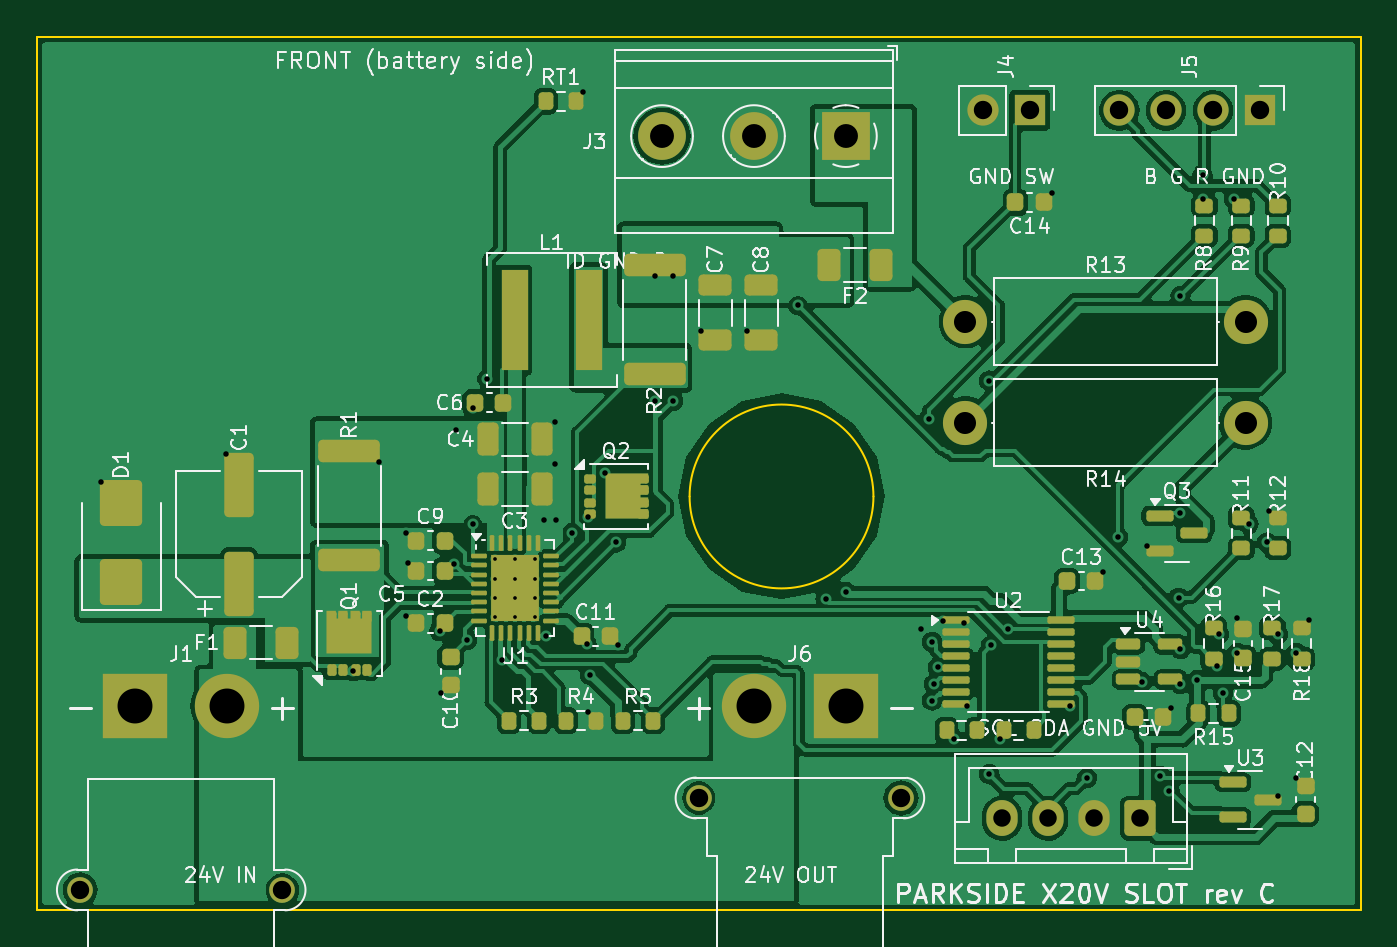
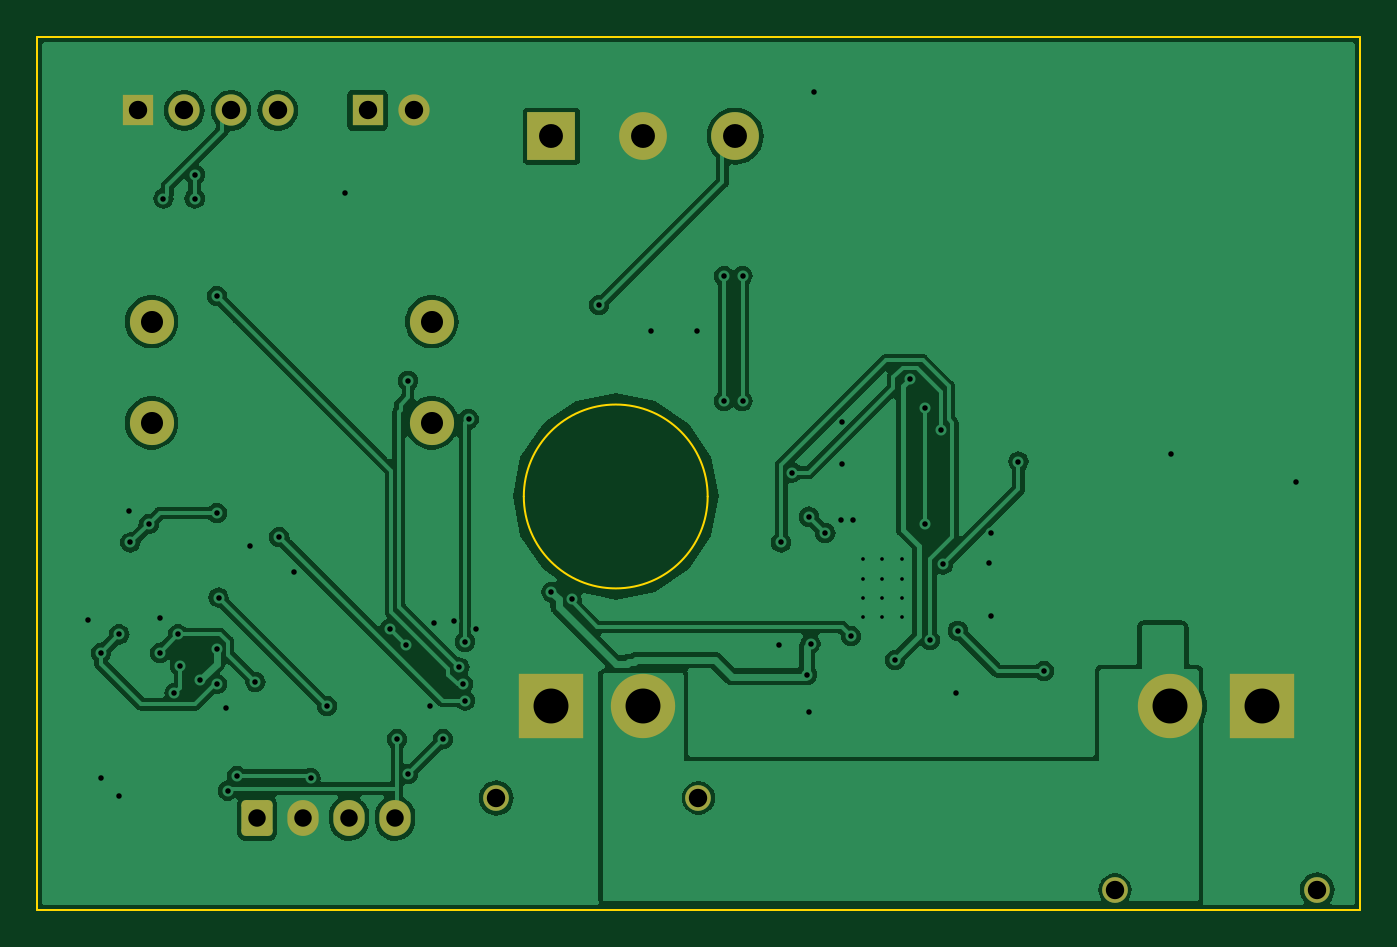
Circuit board: 11 layer files. Board 72.0 x 47.5 mm.
- bottom_copper: slot_board-B_Cu.gbl (108358 bytes)
- bottom_mask: slot_board-B_Mask.gbs (2390 bytes)
- paste: slot_board-B_Paste.gbp (517 bytes)
- bottom_silk: slot_board-B_Silkscreen.gbo (2400 bytes)
- outline: slot_board-Edge_Cuts.gm1 (916 bytes)
- top_copper: slot_board-F_Cu.gtl (194903 bytes)
- top_mask: slot_board-F_Mask.gts (10225 bytes)
- paste: slot_board-F_Paste.gtp (8901 bytes)
- top_silk: slot_board-F_Silkscreen.gto (122990 bytes)
- drill: slot_board-NPTH.drl (297 bytes)
- drill: slot_board-PTH.drl (2482 bytes)

=== bottom_copper: slot_board-B_Cu.gbl (108358 bytes, source omitted) ===
=== bottom_mask: slot_board-B_Mask.gbs (2390 bytes, source withheld) ===
=== paste: slot_board-B_Paste.gbp ===
G04 #@! TF.GenerationSoftware,KiCad,Pcbnew,7.0.11+dfsg-1build4*
G04 #@! TF.CreationDate,2026-11-17T23:38:11+00:00*
G04 #@! TF.ProjectId,slot_board,736c6f74-5f62-46f6-9172-642e6b696361,rev?*
G04 #@! TF.SameCoordinates,Original*
G04 #@! TF.FileFunction,Paste,Bot*
G04 #@! TF.FilePolarity,Positive*
%FSLAX46Y46*%
G04 Gerber Fmt 4.6, Leading zero omitted, Abs format (unit mm)*
G04 Created by KiCad (PCBNEW 7.0.11+dfsg-1build4) date 2026-11-17 23:38:11*
%MOMM*%
%LPD*%
G01*
G04 APERTURE LIST*
G04 APERTURE END LIST*
M02*

=== bottom_silk: slot_board-B_Silkscreen.gbo (2400 bytes, source withheld) ===
=== outline: slot_board-Edge_Cuts.gm1 ===
G04 #@! TF.GenerationSoftware,KiCad,Pcbnew,7.0.11+dfsg-1build4*
G04 #@! TF.CreationDate,2026-11-17T23:38:11+00:00*
G04 #@! TF.ProjectId,slot_board,736c6f74-5f62-46f6-9172-642e6b696361,rev?*
G04 #@! TF.SameCoordinates,Original*
G04 #@! TF.FileFunction,Profile,NP*
%FSLAX46Y46*%
G04 Gerber Fmt 4.6, Leading zero omitted, Abs format (unit mm)*
G04 Created by KiCad (PCBNEW 7.0.11+dfsg-1build4) date 2026-11-17 23:38:11*
%MOMM*%
%LPD*%
G01*
G04 APERTURE LIST*
G04 #@! TA.AperFunction,Profile*
%ADD10C,0.100000*%
G04 #@! TD*
G04 APERTURE END LIST*
D10*
X172000000Y-100000000D02*
X172000000Y-147500000D01*
X100000000Y-147500000D02*
X100000000Y-100000000D01*
X172000000Y-147500000D02*
X100000000Y-147500000D01*
X100000000Y-100000000D02*
X172000000Y-100000000D01*
X145500000Y-125000000D02*
G75*
G03*
X135500000Y-125000000I-5000000J0D01*
G01*
X135500000Y-125000000D02*
G75*
G03*
X145500000Y-125000000I5000000J0D01*
G01*
M02*

=== top_copper: slot_board-F_Cu.gtl (194903 bytes, source omitted) ===
=== top_mask: slot_board-F_Mask.gts (10225 bytes, source omitted) ===
=== paste: slot_board-F_Paste.gtp (8901 bytes, source omitted) ===
=== top_silk: slot_board-F_Silkscreen.gto (122990 bytes, source omitted) ===
=== drill: slot_board-NPTH.drl ===
M48
; DRILL file {KiCad 7.0.11+dfsg-1build4} date Tue Nov 17 23:38:11 2026
; FORMAT={-:-/ absolute / metric / decimal}
; #@! TF.CreationDate,2026-11-17T23:38:11+00:00
; #@! TF.GenerationSoftware,Kicad,Pcbnew,7.0.11+dfsg-1build4
; #@! TF.FileFunction,NonPlated,1,4,NPTH
FMAT,2
METRIC
%
G90
G05
M30

=== drill: slot_board-PTH.drl ===
M48
; DRILL file {KiCad 7.0.11+dfsg-1build4} date Tue Nov 17 23:38:11 2026
; FORMAT={-:-/ absolute / metric / decimal}
; #@! TF.CreationDate,2026-11-17T23:38:11+00:00
; #@! TF.GenerationSoftware,Kicad,Pcbnew,7.0.11+dfsg-1build4
; #@! TF.FileFunction,Plated,1,4,PTH
FMAT,2
METRIC
; #@! TA.AperFunction,Plated,PTH,ComponentDrill
T1C0.200
; #@! TA.AperFunction,Plated,PTH,ViaDrill
T2C0.300
; #@! TA.AperFunction,Plated,PTH,ComponentDrill
T3C0.950
; #@! TA.AperFunction,Plated,PTH,ComponentDrill
T4C1.000
; #@! TA.AperFunction,Plated,PTH,ComponentDrill
T5C1.200
; #@! TA.AperFunction,Plated,PTH,ComponentDrill
T6C1.300
; #@! TA.AperFunction,Plated,PTH,ComponentDrill
T7C1.900
%
G90
G05
T1
X124.925Y-128.425
X124.925Y-129.475
X124.925Y-130.525
X124.925Y-131.575
X126.0Y-128.425
X126.0Y-129.475
X126.0Y-130.525
X126.0Y-131.575
X127.075Y-128.425
X127.075Y-129.475
X127.075Y-130.525
X127.075Y-131.575
T2
X103.5Y-124.2
X110.3Y-122.7
X117.2Y-134.5
X118.6Y-123.1
X120.1Y-127.0
X120.1Y-131.5
X120.2Y-128.6
X121.9Y-132.3
X122.0Y-135.7
X122.7Y-128.7
X122.8Y-121.4
X123.4Y-132.8
X123.7Y-120.2
X123.7Y-126.5
X124.5Y-118.6
X125.3Y-133.9
X127.6Y-126.3
X127.7Y-132.6
X128.2Y-120.95
X128.2Y-123.25
X128.25Y-126.3
X129.1Y-127.0
X129.7Y-103.0
X129.9Y-133.0
X130.0Y-126.1
X130.0Y-136.7
X130.1Y-134.7
X130.9Y-123.7
X131.5Y-127.5
X131.6Y-133.1
X133.6Y-113.0
X133.6Y-119.8
X134.6Y-113.0
X134.6Y-119.8
X136.1Y-116.0
X138.6Y-116.0
X141.4Y-114.6
X142.9Y-130.6
X144.0Y-130.2
X148.1Y-132.2
X148.5Y-120.8
X148.7Y-132.9
X148.7Y-136.1
X148.8Y-135.2
X149.0Y-134.3
X149.3Y-131.8
X149.9Y-138.2
X150.4Y-131.9
X150.6Y-136.4
X151.8Y-118.7
X151.8Y-140.1
X151.9Y-133.1
X152.4Y-138.2
X152.8Y-132.2
X155.2Y-108.5
X156.2Y-136.4
X157.1Y-140.3
X158.0Y-129.1
X158.8Y-127.2
X160.1Y-135.1
X160.4Y-127.7
X161.1Y-140.2
X161.6Y-141.0
X161.7Y-136.5
X162.1Y-130.5
X162.2Y-114.1
X162.2Y-125.9
X162.2Y-133.3
X162.2Y-135.2
X163.1Y-135.0
X163.4Y-107.5
X163.4Y-108.8
X164.2Y-134.2
X164.3Y-132.5
X164.5Y-135.7
X165.1Y-108.8
X165.3Y-131.6
X165.3Y-133.5
X165.9Y-126.5
X166.9Y-127.5
X167.0Y-125.8
X167.5Y-132.5
X167.5Y-141.3
X168.5Y-133.5
X168.5Y-140.3
X169.2Y-131.7
T3
X152.5Y-142.5
X155.0Y-142.5
X157.5Y-142.5
X160.0Y-142.5
T4
X102.35Y-146.4
X113.35Y-146.4
X136.0Y-141.4
X147.0Y-141.4
X151.46Y-104.0
X154.0Y-104.0
X158.88Y-104.0
X161.42Y-104.0
X163.96Y-104.0
X166.5Y-104.0
T5
X150.5Y-115.5
X150.5Y-121.0
X165.74Y-115.5
X165.74Y-121.0
T6
X134.0Y-105.4
X139.0Y-105.4
X144.0Y-105.4
T7
X105.35Y-136.4
X110.35Y-136.4
X139.0Y-136.4
X144.0Y-136.4
M30
